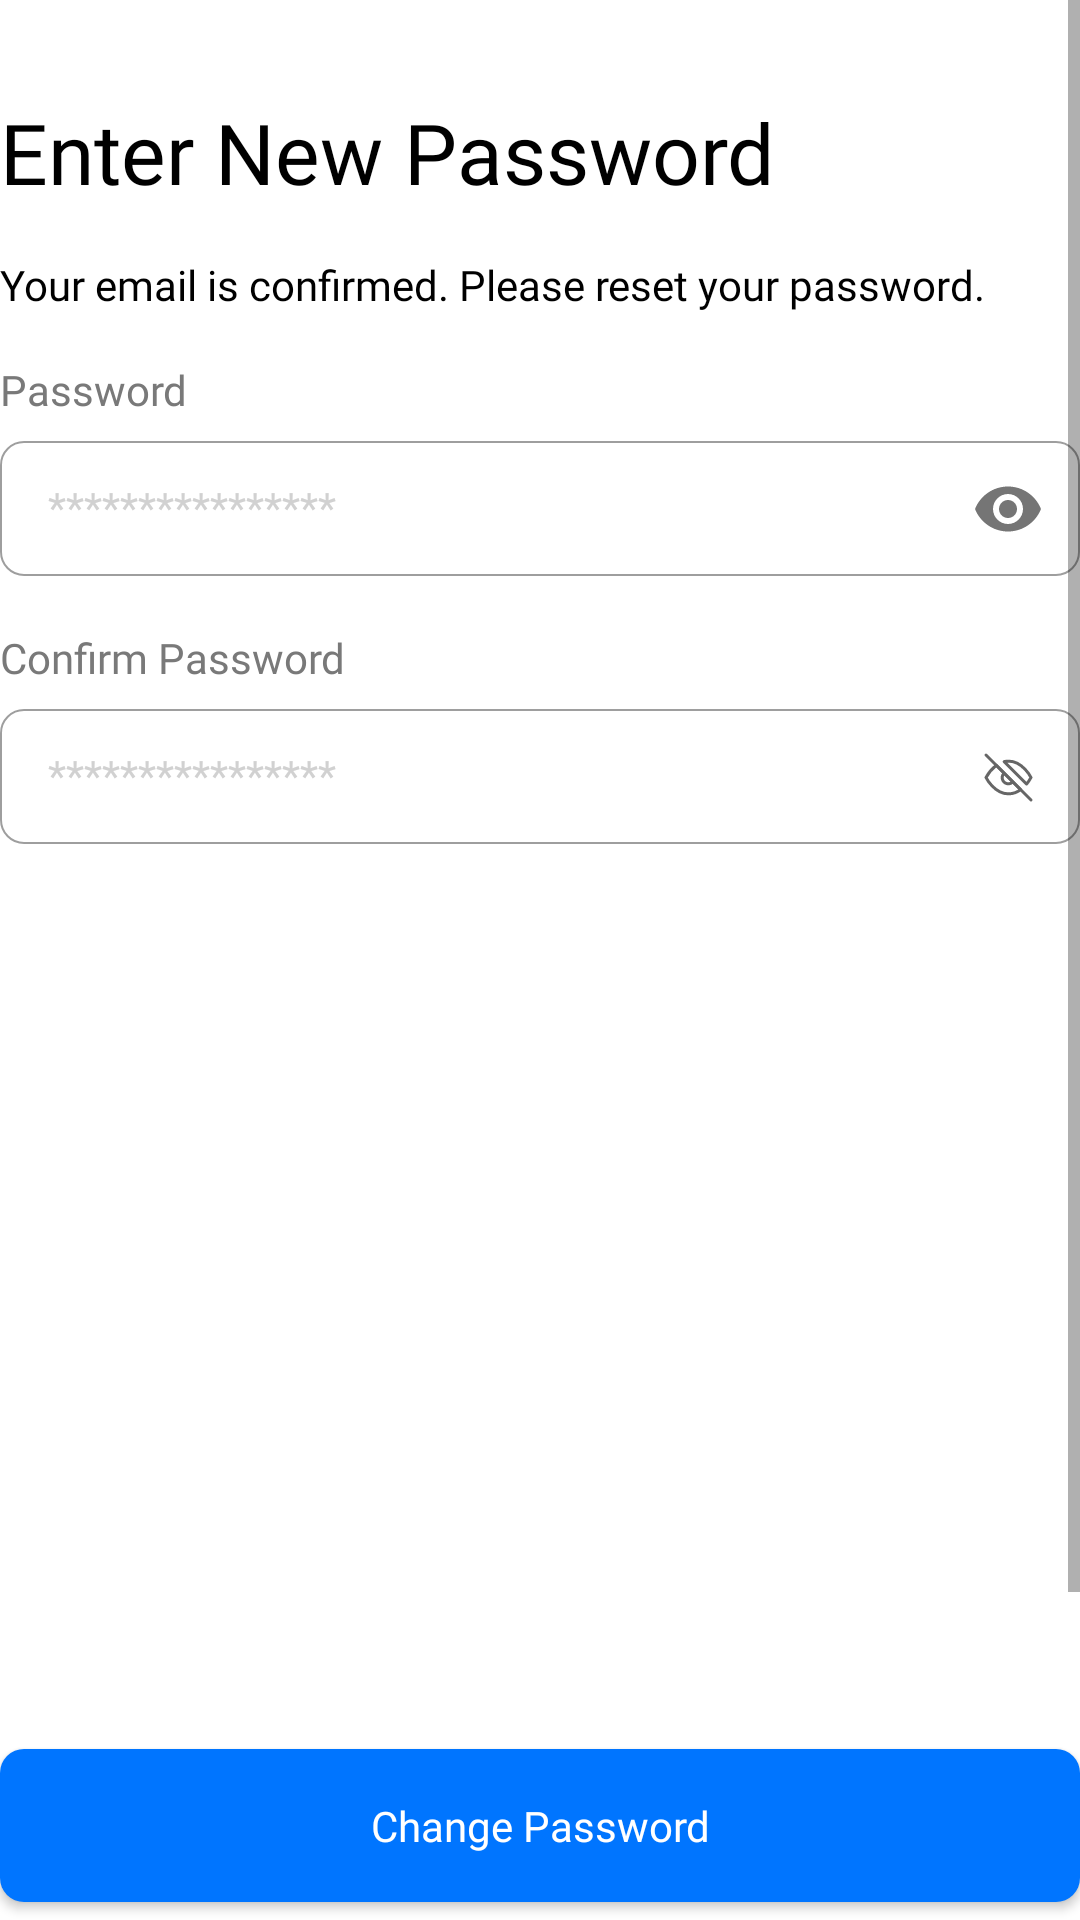

Reconstruct the res/layout file that produces this screen, plus the resources it refers to.
<!-- AndroidManifest.xml: application theme Theme.Redjohn001 -->
<!-- res/layout/fragment_enter_new_password.xml -->
<?xml version="1.0" encoding="utf-8"?>
<androidx.constraintlayout.widget.ConstraintLayout xmlns:android="http://schemas.android.com/apk/res/android"
    xmlns:app="http://schemas.android.com/apk/res-auto"
    xmlns:tools="http://schemas.android.com/tools"
    android:layout_width="match_parent"
    android:layout_height="match_parent"
    android:background="@color/white"
    tools:context=".EnterNewPasswordFragment">

    <ScrollView
        android:layout_width="match_parent"
        android:layout_height="0dp"
        android:layout_marginBottom="16dp"
        android:fillViewport="true"
        app:layout_constraintBottom_toTopOf="@id/change_pwd_button"
        app:layout_constraintEnd_toEndOf="parent"
        app:layout_constraintStart_toStartOf="parent"
        app:layout_constraintTop_toTopOf="parent">

        <LinearLayout
            android:layout_width="match_parent"
            android:layout_height="wrap_content"
            android:layout_marginTop="32dp"
            android:orientation="vertical">

            <TextView
                android:layout_width="wrap_content"
                android:layout_height="wrap_content"
                android:text="@string/enter_new_password"
                android:textAppearance="@style/bold_text"
                android:textColor="@color/black"
                android:textSize="28sp" />

            <TextView
                android:layout_width="wrap_content"
                android:layout_height="wrap_content"
                android:layout_marginTop="16dp"
                android:fontFamily="@font/inter_medium"
                android:text="@string/your_email_is_confirmed_please_reset_your_password"
                android:textColor="@color/black"
                android:textSize="14sp" />


            <TextView
                android:layout_width="wrap_content"
                android:layout_height="wrap_content"
                android:layout_marginTop="16dp"
                android:fontFamily="@font/inter_bold"
                android:text="@string/password"
                android:textColor="@color/color_secondary_text"
                android:textSize="14sp" />

            <com.google.android.material.textfield.TextInputLayout
                android:id="@+id/pwd_txt_inp_layout"
                style="@style/txt_inp_layout_style"
                android:layout_width="match_parent"
                android:layout_height="wrap_content"
                android:hint="@string/password_hint"
                android:textColorHint="@color/new_pwd_hint_color"
                app:passwordToggleEnabled="true">

                <com.google.android.material.textfield.TextInputEditText
                    android:id="@+id/pwd_edt"
                    android:layout_width="match_parent"
                    android:layout_height="wrap_content"
                    android:inputType="textPassword"
                    android:textAppearance="@style/txt_inp_edt_style" />
            </com.google.android.material.textfield.TextInputLayout>


            <TextView
                android:layout_width="wrap_content"
                android:layout_height="wrap_content"
                android:layout_marginTop="16dp"
                android:fontFamily="@font/inter_bold"
                android:text="@string/confirm_password"
                android:textColor="@color/color_secondary_text"
                android:textSize="14sp" />

            <com.google.android.material.textfield.TextInputLayout
                android:id="@+id/cnf_pwd_txt_inp_layout"
                style="@style/txt_inp_layout_style"
                android:layout_width="match_parent"
                android:layout_height="wrap_content"
                android:layout_marginBottom="48dp"
                android:hint="@string/password_hint"
                android:textColorHint="@color/new_pwd_hint_color"
                app:endIconDrawable="@drawable/pwd_toggle_drawable"
                app:endIconMode="password_toggle">

                <com.google.android.material.textfield.TextInputEditText
                    android:id="@+id/cnf_pwd_edt"
                    android:layout_width="match_parent"
                    android:layout_height="wrap_content"
                    android:inputType="textPassword"
                    android:textAppearance="@style/txt_inp_edt_style" />
            </com.google.android.material.textfield.TextInputLayout>


        </LinearLayout>

    </ScrollView>

    <com.google.android.material.button.MaterialButton
        android:id="@+id/change_pwd_button"
        android:layout_width="match_parent"
        android:layout_height="wrap_content"
        android:layout_alignParentBottom="true"
        android:paddingTop="16dp"
        android:paddingBottom="16dp"
        android:text="@string/change_password"
        android:textAllCaps="false"
        android:textAppearance="@style/medium_text"
        app:cornerRadius="8dp"
        app:layout_constraintBottom_toBottomOf="parent"
        app:layout_constraintEnd_toEndOf="parent"
        app:layout_constraintStart_toStartOf="parent" />


</androidx.constraintlayout.widget.ConstraintLayout>
<!-- resources referenced by this layout -->
<resources>
  <color name="black">#FF000000</color>
  <color name="color_secondary_text">#797979</color>
  <color name="new_pwd_hint_color">#D1D1D1</color>
  <color name="white">#FFFFFFFF</color>
  <!-- drawable pwd_toggle_drawable (drawable) -->
  <?xml version="1.0" encoding="utf-8"?>
  <selector xmlns:android="http://schemas.android.com/apk/res/android">
      <item android:drawable="@drawable/ic_password_toggle_icon" android:state_checked="false" />
      <item android:drawable="@drawable/ic_pwd_open_eye" android:state_checked="true" />
  </selector>
  <string name="change_password">Change Password</string>
  <string name="confirm_password">Confirm Password</string>
  <string name="enter_new_password">Enter New Password</string>
  <string name="password">Password</string>
  <string name="password_hint">****************</string>
  <string name="your_email_is_confirmed_please_reset_your_password">Your email is confirmed. Please reset your password.</string>
  <style name="bold_text" parent="TextAppearance.AppCompat">
          <item name="android:textSize">28sp</item>
          <item name="android:fontFamily">@font/inter_bold</item>
      </style>
  <style name="medium_text" parent="TextAppearance.AppCompat">
          <item name="android:textSize">14sp</item>
          <item name="android:fontFamily">@font/inter_medium</item>
      </style>
  <style name="txt_inp_edt_style" parent="TextAppearance.AppCompat">
          <item name="android:textSize">14sp</item>
          <item name="android:fontFamily">@font/inter_medium</item>
          <item name="android:textColor">@color/black</item>
      </style>
  <style name="txt_inp_layout_style" parent="Widget.MaterialComponents.TextInputLayout.OutlinedBox.Dense">
          <item name="boxCornerRadiusBottomEnd">8dp</item>
          <item name="boxCornerRadiusBottomStart">8dp</item>
          <item name="boxCornerRadiusTopEnd">8dp</item>
          <item name="boxCornerRadiusTopStart">8dp</item>
          <item name="hintTextAppearance">@style/medium_text</item>
          <item name="android:textAppearance">@style/medium_text</item>
          <item name="boxBackgroundMode">outline</item>
          <item name="boxStrokeWidth">0.5dp</item>
      </style>
  <style name="Theme.Redjohn001" parent="Theme.MaterialComponents.Light.NoActionBar.Bridge">
          
          <item name="colorPrimary">@color/primary_blue</item>
          <item name="colorPrimaryVariant">@color/primary_blue</item>
          <item name="colorOnPrimary">@color/white</item>
          
          <item name="colorSecondary">@color/teal_200</item>
          <item name="colorSecondaryVariant">@color/teal_700</item>
          <item name="colorOnSecondary">@color/black</item>
          
          <item name="android:statusBarColor" tools:targetApi="l">?attr/colorPrimaryVariant</item>
          
          <item name="android:listPreferredItemHeightSmall">64dp</item>
      </style>
  <color name="primary_blue">#0075FF</color>
  <color name="teal_200">#FF03DAC5</color>
  <color name="teal_700">#FF018786</color>
</resources>
